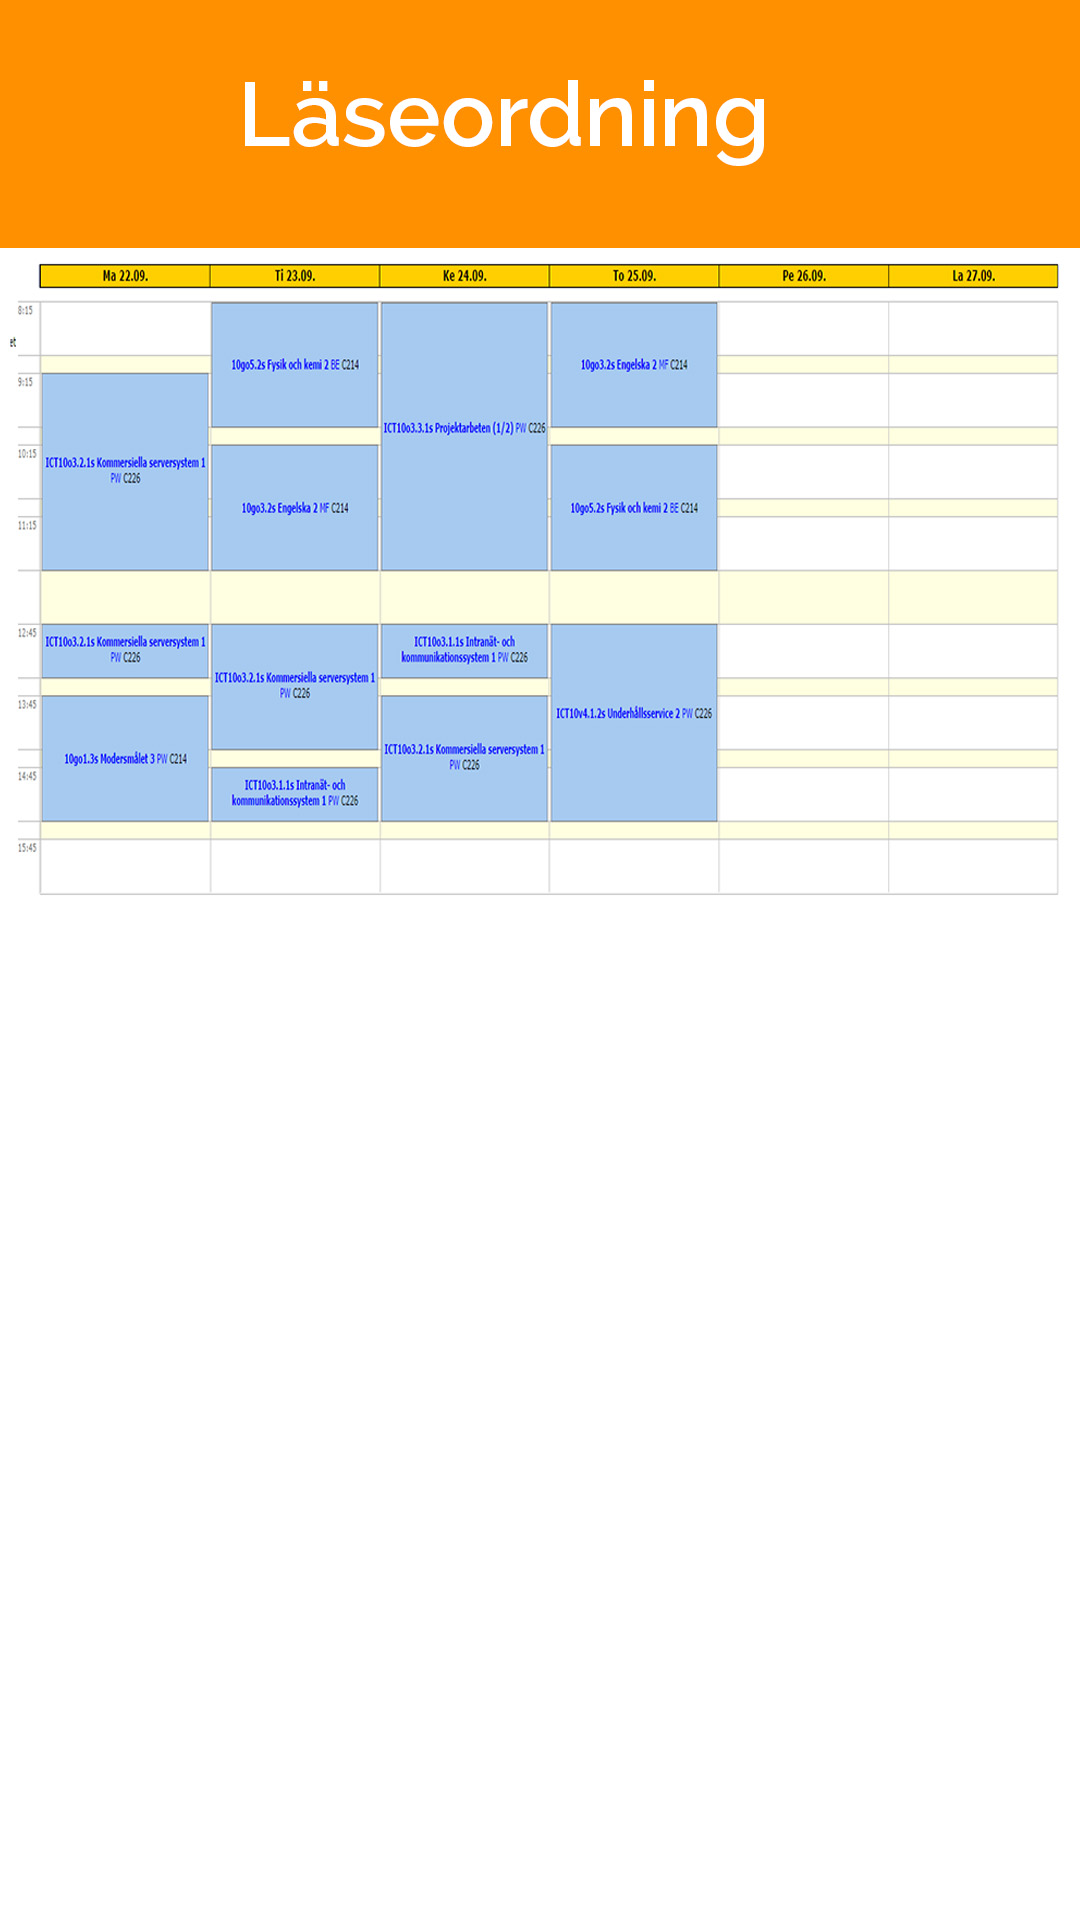

Write the Android layout XML for this screen, with the resource values it uses.
<!-- AndroidManifest.xml: application theme AppTheme -->
<!-- res/layout/second_screen.xml -->
<?xml version="1.0" encoding="utf-8"?>
<LinearLayout xmlns:android="http://schemas.android.com/apk/res/android"
    android:layout_width="wrap_content"
    android:layout_height="wrap_content">

    <ImageView
        android:layout_width="wrap_content"
        android:layout_height="wrap_content"
        android:id="@+id/imageView"
        android:background="@drawable/minlaseordning" />
</LinearLayout>
<!-- resources referenced by this layout -->
<resources>
  <!-- drawable minlaseordning: jpg bitmap (drawable-hdpi, 210000 bytes) -->
  <style name="AppTheme" parent="android:Theme.Holo.NoActionBar">
          
      </style>
</resources>
